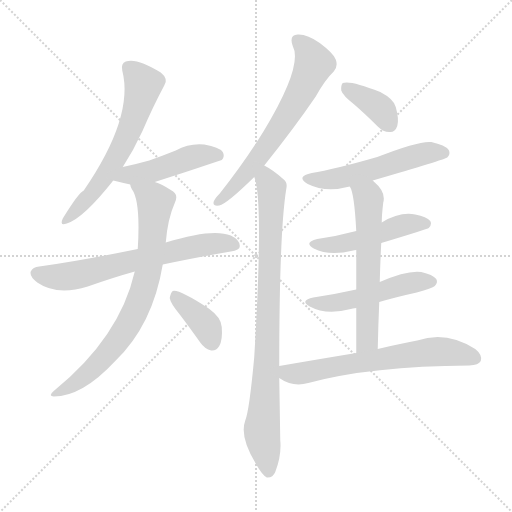
t = 0.00 s
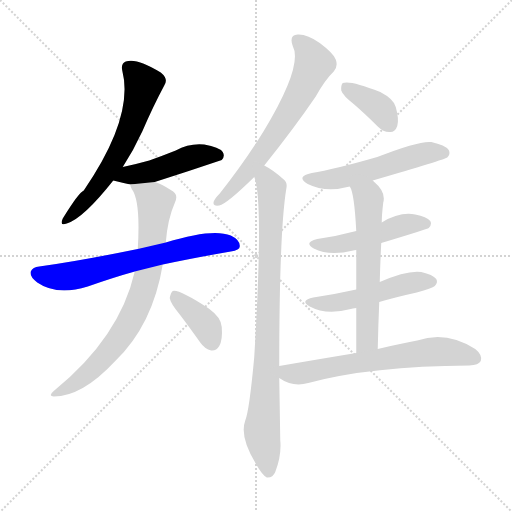
t = 1.91 s
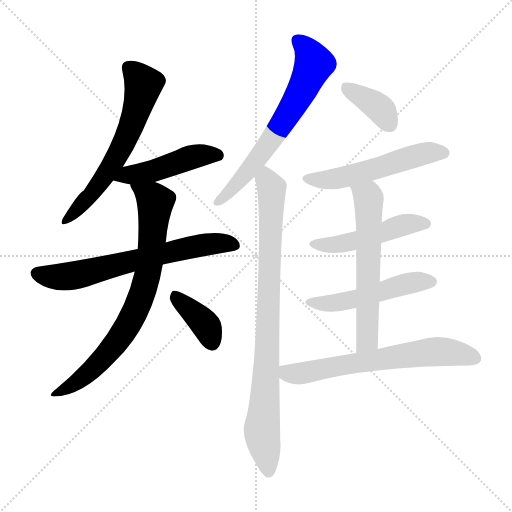
t = 3.83 s
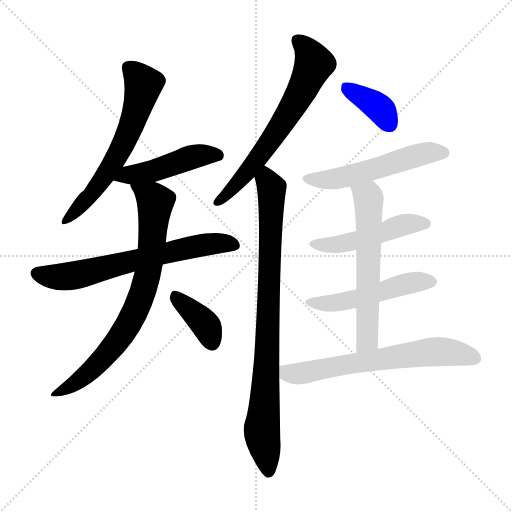
t = 5.74 s
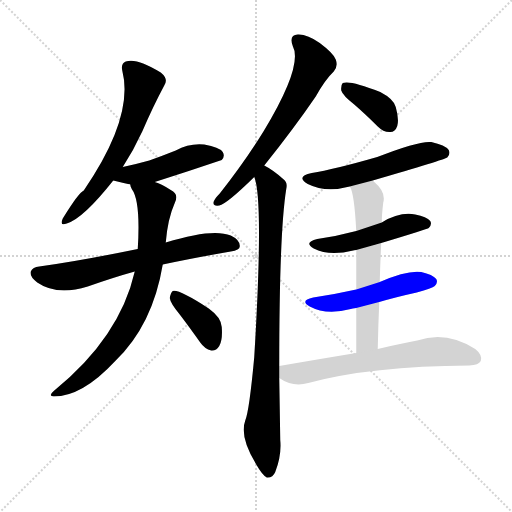
t = 7.65 s
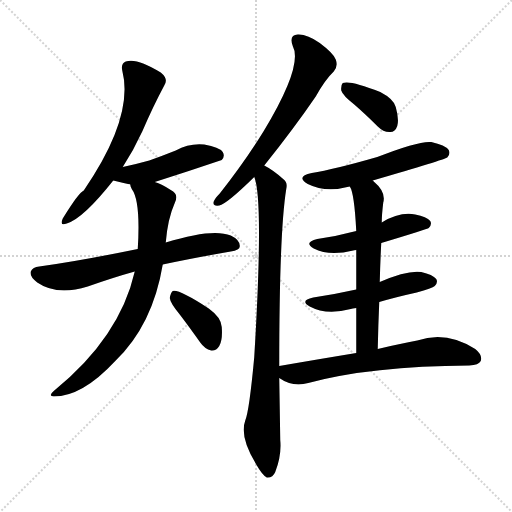
t = 9.57 s

The animated SVG that drew these frames (rendered in a browser with its animation timeline set to each time). Animation: 13 CSS @keyframes rules; one cycle of 9.57 s.

<svg version="1.1" viewBox="0 0 1024 1024" xmlns="http://www.w3.org/2000/svg">
  <g stroke="lightgray" stroke-dasharray="1,1" stroke-width="1" transform="scale(4, 4)">
    <line x1="0" y1="0" x2="256" y2="256"></line>
    <line x1="256" y1="0" x2="0" y2="256"></line>
    <line x1="128" y1="0" x2="128" y2="256"></line>
    <line x1="0" y1="128" x2="256" y2="128"></line>
  </g>
<g transform="scale(1, -1) translate(0, -900)">
   <style type="text/css">
    @keyframes keyframes0 {
      from {
       stroke: blue;
       stroke-dashoffset: 614;
       stroke-width: 128;
       }
       67% {
       animation-timing-function: step-end;
       stroke: blue;
       stroke-dashoffset: 0;
       stroke-width: 128;
       }
       to {
       stroke: black;
       stroke-width: 1024;
       }
       }
       #make-me-a-hanzi-animation-0 {
         animation: keyframes0 0.749674s both;
         animation-delay: 0.000000s;
         animation-timing-function: linear;
       }
    @keyframes keyframes1 {
      from {
       stroke: blue;
       stroke-dashoffset: 467;
       stroke-width: 128;
       }
       60% {
       animation-timing-function: step-end;
       stroke: blue;
       stroke-dashoffset: 0;
       stroke-width: 128;
       }
       to {
       stroke: black;
       stroke-width: 1024;
       }
       }
       #make-me-a-hanzi-animation-1 {
         animation: keyframes1 0.630046s both;
         animation-delay: 0.749674s;
         animation-timing-function: linear;
       }
    @keyframes keyframes2 {
      from {
       stroke: blue;
       stroke-dashoffset: 661;
       stroke-width: 128;
       }
       68% {
       animation-timing-function: step-end;
       stroke: blue;
       stroke-dashoffset: 0;
       stroke-width: 128;
       }
       to {
       stroke: black;
       stroke-width: 1024;
       }
       }
       #make-me-a-hanzi-animation-2 {
         animation: keyframes2 0.787923s both;
         animation-delay: 1.379720s;
         animation-timing-function: linear;
       }
    @keyframes keyframes3 {
      from {
       stroke: blue;
       stroke-dashoffset: 765;
       stroke-width: 128;
       }
       71% {
       animation-timing-function: step-end;
       stroke: blue;
       stroke-dashoffset: 0;
       stroke-width: 128;
       }
       to {
       stroke: black;
       stroke-width: 1024;
       }
       }
       #make-me-a-hanzi-animation-3 {
         animation: keyframes3 0.872559s both;
         animation-delay: 2.167643s;
         animation-timing-function: linear;
       }
    @keyframes keyframes4 {
      from {
       stroke: blue;
       stroke-dashoffset: 379;
       stroke-width: 128;
       }
       55% {
       animation-timing-function: step-end;
       stroke: blue;
       stroke-dashoffset: 0;
       stroke-width: 128;
       }
       to {
       stroke: black;
       stroke-width: 1024;
       }
       }
       #make-me-a-hanzi-animation-4 {
         animation: keyframes4 0.558431s both;
         animation-delay: 3.040202s;
         animation-timing-function: linear;
       }
    @keyframes keyframes5 {
      from {
       stroke: blue;
       stroke-dashoffset: 651;
       stroke-width: 128;
       }
       68% {
       animation-timing-function: step-end;
       stroke: blue;
       stroke-dashoffset: 0;
       stroke-width: 128;
       }
       to {
       stroke: black;
       stroke-width: 1024;
       }
       }
       #make-me-a-hanzi-animation-5 {
         animation: keyframes5 0.779785s both;
         animation-delay: 3.598633s;
         animation-timing-function: linear;
       }
    @keyframes keyframes6 {
      from {
       stroke: blue;
       stroke-dashoffset: 864;
       stroke-width: 128;
       }
       74% {
       animation-timing-function: step-end;
       stroke: blue;
       stroke-dashoffset: 0;
       stroke-width: 128;
       }
       to {
       stroke: black;
       stroke-width: 1024;
       }
       }
       #make-me-a-hanzi-animation-6 {
         animation: keyframes6 0.953125s both;
         animation-delay: 4.378418s;
         animation-timing-function: linear;
       }
    @keyframes keyframes7 {
      from {
       stroke: blue;
       stroke-dashoffset: 375;
       stroke-width: 128;
       }
       55% {
       animation-timing-function: step-end;
       stroke: blue;
       stroke-dashoffset: 0;
       stroke-width: 128;
       }
       to {
       stroke: black;
       stroke-width: 1024;
       }
       }
       #make-me-a-hanzi-animation-7 {
         animation: keyframes7 0.555176s both;
         animation-delay: 5.331543s;
         animation-timing-function: linear;
       }
    @keyframes keyframes8 {
      from {
       stroke: blue;
       stroke-dashoffset: 535;
       stroke-width: 128;
       }
       64% {
       animation-timing-function: step-end;
       stroke: blue;
       stroke-dashoffset: 0;
       stroke-width: 128;
       }
       to {
       stroke: black;
       stroke-width: 1024;
       }
       }
       #make-me-a-hanzi-animation-8 {
         animation: keyframes8 0.685384s both;
         animation-delay: 5.886719s;
         animation-timing-function: linear;
       }
    @keyframes keyframes9 {
      from {
       stroke: blue;
       stroke-dashoffset: 485;
       stroke-width: 128;
       }
       61% {
       animation-timing-function: step-end;
       stroke: blue;
       stroke-dashoffset: 0;
       stroke-width: 128;
       }
       to {
       stroke: black;
       stroke-width: 1024;
       }
       }
       #make-me-a-hanzi-animation-9 {
         animation: keyframes9 0.644694s both;
         animation-delay: 6.572103s;
         animation-timing-function: linear;
       }
    @keyframes keyframes10 {
      from {
       stroke: blue;
       stroke-dashoffset: 503;
       stroke-width: 128;
       }
       62% {
       animation-timing-function: step-end;
       stroke: blue;
       stroke-dashoffset: 0;
       stroke-width: 128;
       }
       to {
       stroke: black;
       stroke-width: 1024;
       }
       }
       #make-me-a-hanzi-animation-10 {
         animation: keyframes10 0.659342s both;
         animation-delay: 7.216797s;
         animation-timing-function: linear;
       }
    @keyframes keyframes11 {
      from {
       stroke: blue;
       stroke-dashoffset: 601;
       stroke-width: 128;
       }
       66% {
       animation-timing-function: step-end;
       stroke: blue;
       stroke-dashoffset: 0;
       stroke-width: 128;
       }
       to {
       stroke: black;
       stroke-width: 1024;
       }
       }
       #make-me-a-hanzi-animation-11 {
         animation: keyframes11 0.739095s both;
         animation-delay: 7.876139s;
         animation-timing-function: linear;
       }
    @keyframes keyframes12 {
      from {
       stroke: blue;
       stroke-dashoffset: 648;
       stroke-width: 128;
       }
       68% {
       animation-timing-function: step-end;
       stroke: blue;
       stroke-dashoffset: 0;
       stroke-width: 128;
       }
       to {
       stroke: black;
       stroke-width: 1024;
       }
       }
       #make-me-a-hanzi-animation-12 {
         animation: keyframes12 0.777344s both;
         animation-delay: 8.615234s;
         animation-timing-function: linear;
       }
</style>
<path d="M 245.5 566.0 Q 267.5 600.0 284.5 637.0 Q 306.5 688.0 328.5 729.0 Q 337.5 742.0 321.5 755.0 Q 273.5 785.0 251.5 777.0 Q 241.5 773.0 244.5 759.0 Q 268.5 666.0 167.5 519.0 Q 157.5 515.0 125.5 463.0 Q 118.5 447.0 133.5 453.0 Q 166.5 463.0 226.5 539.0 L 245.5 566.0 Z" fill="lightgray"></path> 
<path d="M 309.5 536.0 Q 375.5 557.0 443.5 580.0 Q 450.5 587.0 445.5 596.0 Q 438.5 606.0 408.5 611.0 Q 378.5 614.0 351.5 599.0 Q 326.5 589.0 298.5 579.0 Q 273.5 572.0 245.5 566.0 C 216.5 560.0 197.5 546.0 226.5 539.0 Q 242.5 535.0 260.5 531.0 L 309.5 536.0 Z" fill="lightgray"></path> 
<path d="M 325.5 371.0 Q 386.5 384.0 461.5 397.0 Q 479.5 400.0 479.5 407.0 Q 480.5 420.0 461.5 429.0 Q 425.5 444.0 331.5 415.0 L 275.5 402.0 Q 158.5 378.0 78.5 367.0 Q 65.5 366.0 61.5 357.0 Q 58.5 347.0 74.5 335.0 Q 113.5 308.0 175.5 327.0 Q 226.5 345.0 269.5 357.0 L 325.5 371.0 Z" fill="lightgray"></path> 
<path d="M 269.5 357.0 Q 239.5 225.0 107.5 118.0 Q 95.5 108.0 107.5 107.0 Q 164.5 107.0 230.5 178.0 Q 305.5 250.0 325.5 371.0 L 331.5 415.0 Q 335.5 463.0 349.5 494.0 Q 358.5 512.0 341.5 520.0 Q 323.5 532.0 309.5 536.0 C 281.5 547.0 248.5 558.0 260.5 531.0 Q 260.5 528.0 263.5 522.0 Q 281.5 498.0 275.5 402.0 L 269.5 357.0 Z" fill="lightgray"></path> 
<path d="M 359.5 271.0 Q 378.5 246.0 400.5 215.0 Q 409.5 202.0 422.5 199.0 Q 432.5 198.0 438.5 208.0 Q 445.5 220.0 443.5 246.0 Q 442.5 265.0 417.5 283.0 Q 357.5 322.0 345.5 318.0 Q 341.5 315.0 339.5 304.0 Q 340.5 294.0 359.5 271.0 Z" fill="lightgray"></path> 
<path d="M 528.5 569.0 Q 588.5 644.0 631.5 707.0 Q 650.5 741.0 667.5 757.0 Q 676.5 767.0 671.5 781.0 Q 667.5 793.0 639.5 814.0 Q 614.5 832.0 595.5 831.0 Q 577.5 830.0 585.5 808.0 Q 606.5 769.0 527.5 638.0 Q 490.5 578.0 439.5 513.0 Q 429.5 503.0 427.5 497.0 Q 424.5 487.0 438.5 489.0 Q 453.5 492.0 508.5 546.0 L 528.5 569.0 Z" fill="lightgray"></path> 
<path d="M 558.5 168.0 Q 558.5 435.0 572.5 522.0 Q 575.5 535.0 567.5 541.0 Q 546.5 560.0 528.5 569.0 C 502.5 585.0 501.5 575.0 508.5 546.0 Q 527.5 501.0 508.5 186.0 Q 498.5 78.0 490.5 59.0 Q 478.5 26.0 512.5 -29.0 Q 524.5 -50.0 533.5 -55.0 Q 545.5 -56.0 550.5 -44.0 Q 563.5 -11.0 560.5 20.0 Q 559.5 84.0 558.5 144.0 L 558.5 168.0 Z" fill="lightgray"></path> 
<path d="M 708.5 691.0 Q 730.5 672.0 755.5 647.0 Q 767.5 635.0 780.5 636.0 Q 790.5 636.0 794.5 648.0 Q 798.5 661.0 791.5 686.0 Q 787.5 702.0 760.5 716.0 Q 700.5 740.0 685.5 734.0 Q 681.5 730.0 682.5 719.0 Q 685.5 709.0 708.5 691.0 Z" fill="lightgray"></path> 
<path d="M 745.5 539.0 Q 889.5 581.0 894.5 585.0 Q 901.5 592.0 897.5 600.0 Q 890.5 610.0 862.5 616.0 Q 838.5 619.0 754.5 586.0 Q 667.5 561.0 623.5 554.0 Q 590.5 547.0 615.5 532.0 Q 651.5 514.0 699.5 527.0 L 745.5 539.0 Z" fill="lightgray"></path> 
<path d="M 762.5 414.0 Q 855.5 442.0 857.5 444.0 Q 864.5 451.0 860.5 458.0 Q 853.5 467.0 830.5 471.0 Q 799.5 477.0 763.5 455.0 L 712.5 438.0 Q 675.5 428.0 634.5 422.0 Q 606.5 415.0 627.5 403.0 Q 658.5 387.0 706.5 399.0 Q 707.5 400.0 712.5 400.0 L 762.5 414.0 Z" fill="lightgray"></path> 
<path d="M 758.5 296.0 Q 792.5 306.0 833.5 315.0 Q 864.5 324.0 869.5 328.0 Q 876.5 335.0 872.5 342.0 Q 865.5 351.0 842.5 356.0 Q 814.5 360.0 759.5 336.0 L 712.5 321.0 Q 672.5 312.0 626.5 305.0 Q 598.5 299.0 619.5 287.0 Q 652.5 269.0 701.5 282.0 Q 704.5 283.0 712.5 284.0 L 758.5 296.0 Z" fill="lightgray"></path> 
<path d="M 755.5 202.0 Q 756.5 251.0 758.5 296.0 L 759.5 336.0 Q 760.5 376.0 762.5 414.0 L 763.5 455.0 Q 763.5 470.0 766.5 495.0 Q 772.5 516.0 747.5 537.0 Q 746.5 538.0 745.5 539.0 C 723.5 560.0 688.5 555.0 699.5 527.0 Q 708.5 515.0 712.5 438.0 L 712.5 400.0 Q 712.5 369.0 712.5 321.0 L 712.5 284.0 Q 712.5 244.0 712.5 194.0 C 712.5 164.0 754.5 172.0 755.5 202.0 Z" fill="lightgray"></path> 
<path d="M 712.5 194.0 Q 639.5 182.0 558.5 168.0 C 528.5 163.0 532.5 159.0 558.5 144.0 Q 585.5 125.0 616.5 134.0 Q 742.5 168.0 938.5 169.0 Q 957.5 170.0 961.5 178.0 Q 965.5 190.0 950.5 202.0 Q 892.5 239.0 834.5 219.0 Q 800.5 213.0 755.5 202.0 L 712.5 194.0 Z" fill="lightgray"></path> 
      <clipPath id="make-me-a-hanzi-clip-0">
      <path d="M 245.5 566.0 Q 267.5 600.0 284.5 637.0 Q 306.5 688.0 328.5 729.0 Q 337.5 742.0 321.5 755.0 Q 273.5 785.0 251.5 777.0 Q 241.5 773.0 244.5 759.0 Q 268.5 666.0 167.5 519.0 Q 157.5 515.0 125.5 463.0 Q 118.5 447.0 133.5 453.0 Q 166.5 463.0 226.5 539.0 L 245.5 566.0 Z" fill="lightgray"></path>
      </clipPath>
      <path clip-path="url(#make-me-a-hanzi-clip-0)" d="M 257.5 764.0 L 286.5 728.0 L 259.5 641.0 L 205.5 541.0 L 181.5 508.0 L 134.5 462.0 " fill="none" id="make-me-a-hanzi-animation-0" stroke-dasharray="486 972" stroke-linecap="round"></path>

      <clipPath id="make-me-a-hanzi-clip-1">
      <path d="M 309.5 536.0 Q 375.5 557.0 443.5 580.0 Q 450.5 587.0 445.5 596.0 Q 438.5 606.0 408.5 611.0 Q 378.5 614.0 351.5 599.0 Q 326.5 589.0 298.5 579.0 Q 273.5 572.0 245.5 566.0 C 216.5 560.0 197.5 546.0 226.5 539.0 Q 242.5 535.0 260.5 531.0 L 309.5 536.0 Z" fill="lightgray"></path>
      </clipPath>
      <path clip-path="url(#make-me-a-hanzi-clip-1)" d="M 232.5 541.0 L 256.5 551.0 L 310.5 559.0 L 378.5 585.0 L 435.5 589.0 " fill="none" id="make-me-a-hanzi-animation-1" stroke-dasharray="339 678" stroke-linecap="round"></path>

      <clipPath id="make-me-a-hanzi-clip-2">
      <path d="M 325.5 371.0 Q 386.5 384.0 461.5 397.0 Q 479.5 400.0 479.5 407.0 Q 480.5 420.0 461.5 429.0 Q 425.5 444.0 331.5 415.0 L 275.5 402.0 Q 158.5 378.0 78.5 367.0 Q 65.5 366.0 61.5 357.0 Q 58.5 347.0 74.5 335.0 Q 113.5 308.0 175.5 327.0 Q 226.5 345.0 269.5 357.0 L 325.5 371.0 Z" fill="lightgray"></path>
      </clipPath>
      <path clip-path="url(#make-me-a-hanzi-clip-2)" d="M 72.5 353.0 L 110.5 346.0 L 157.5 351.0 L 366.5 403.0 L 425.5 413.0 L 469.5 410.0 " fill="none" id="make-me-a-hanzi-animation-2" stroke-dasharray="533 1066" stroke-linecap="round"></path>

      <clipPath id="make-me-a-hanzi-clip-3">
      <path d="M 269.5 357.0 Q 239.5 225.0 107.5 118.0 Q 95.5 108.0 107.5 107.0 Q 164.5 107.0 230.5 178.0 Q 305.5 250.0 325.5 371.0 L 331.5 415.0 Q 335.5 463.0 349.5 494.0 Q 358.5 512.0 341.5 520.0 Q 323.5 532.0 309.5 536.0 C 281.5 547.0 248.5 558.0 260.5 531.0 Q 260.5 528.0 263.5 522.0 Q 281.5 498.0 275.5 402.0 L 269.5 357.0 Z" fill="lightgray"></path>
      </clipPath>
      <path clip-path="url(#make-me-a-hanzi-clip-3)" d="M 266.5 528.0 L 310.5 496.0 L 298.5 367.0 L 277.5 293.0 L 251.5 243.0 L 208.5 185.0 L 170.5 148.0 L 113.5 113.0 " fill="none" id="make-me-a-hanzi-animation-3" stroke-dasharray="637 1274" stroke-linecap="round"></path>

      <clipPath id="make-me-a-hanzi-clip-4">
      <path d="M 359.5 271.0 Q 378.5 246.0 400.5 215.0 Q 409.5 202.0 422.5 199.0 Q 432.5 198.0 438.5 208.0 Q 445.5 220.0 443.5 246.0 Q 442.5 265.0 417.5 283.0 Q 357.5 322.0 345.5 318.0 Q 341.5 315.0 339.5 304.0 Q 340.5 294.0 359.5 271.0 Z" fill="lightgray"></path>
      </clipPath>
      <path clip-path="url(#make-me-a-hanzi-clip-4)" d="M 348.5 308.0 L 406.5 256.0 L 424.5 215.0 " fill="none" id="make-me-a-hanzi-animation-4" stroke-dasharray="251 502" stroke-linecap="round"></path>

      <clipPath id="make-me-a-hanzi-clip-5">
      <path d="M 528.5 569.0 Q 588.5 644.0 631.5 707.0 Q 650.5 741.0 667.5 757.0 Q 676.5 767.0 671.5 781.0 Q 667.5 793.0 639.5 814.0 Q 614.5 832.0 595.5 831.0 Q 577.5 830.0 585.5 808.0 Q 606.5 769.0 527.5 638.0 Q 490.5 578.0 439.5 513.0 Q 429.5 503.0 427.5 497.0 Q 424.5 487.0 438.5 489.0 Q 453.5 492.0 508.5 546.0 L 528.5 569.0 Z" fill="lightgray"></path>
      </clipPath>
      <path clip-path="url(#make-me-a-hanzi-clip-5)" d="M 595.5 817.0 L 617.5 796.0 L 627.5 772.0 L 603.5 718.0 L 519.5 587.0 L 462.5 519.0 L 435.5 497.0 " fill="none" id="make-me-a-hanzi-animation-5" stroke-dasharray="523 1046" stroke-linecap="round"></path>

      <clipPath id="make-me-a-hanzi-clip-6">
      <path d="M 558.5 168.0 Q 558.5 435.0 572.5 522.0 Q 575.5 535.0 567.5 541.0 Q 546.5 560.0 528.5 569.0 C 502.5 585.0 501.5 575.0 508.5 546.0 Q 527.5 501.0 508.5 186.0 Q 498.5 78.0 490.5 59.0 Q 478.5 26.0 512.5 -29.0 Q 524.5 -50.0 533.5 -55.0 Q 545.5 -56.0 550.5 -44.0 Q 563.5 -11.0 560.5 20.0 Q 559.5 84.0 558.5 144.0 L 558.5 168.0 Z" fill="lightgray"></path>
      </clipPath>
      <path clip-path="url(#make-me-a-hanzi-clip-6)" d="M 528.5 559.0 L 543.5 521.0 L 534.5 179.0 L 523.5 41.0 L 536.5 -45.0 " fill="none" id="make-me-a-hanzi-animation-6" stroke-dasharray="736 1472" stroke-linecap="round"></path>

      <clipPath id="make-me-a-hanzi-clip-7">
      <path d="M 708.5 691.0 Q 730.5 672.0 755.5 647.0 Q 767.5 635.0 780.5 636.0 Q 790.5 636.0 794.5 648.0 Q 798.5 661.0 791.5 686.0 Q 787.5 702.0 760.5 716.0 Q 700.5 740.0 685.5 734.0 Q 681.5 730.0 682.5 719.0 Q 685.5 709.0 708.5 691.0 Z" fill="lightgray"></path>
      </clipPath>
      <path clip-path="url(#make-me-a-hanzi-clip-7)" d="M 690.5 725.0 L 753.5 688.0 L 780.5 651.0 " fill="none" id="make-me-a-hanzi-animation-7" stroke-dasharray="247 494" stroke-linecap="round"></path>

      <clipPath id="make-me-a-hanzi-clip-8">
      <path d="M 745.5 539.0 Q 889.5 581.0 894.5 585.0 Q 901.5 592.0 897.5 600.0 Q 890.5 610.0 862.5 616.0 Q 838.5 619.0 754.5 586.0 Q 667.5 561.0 623.5 554.0 Q 590.5 547.0 615.5 532.0 Q 651.5 514.0 699.5 527.0 L 745.5 539.0 Z" fill="lightgray"></path>
      </clipPath>
      <path clip-path="url(#make-me-a-hanzi-clip-8)" d="M 616.5 544.0 L 674.5 543.0 L 835.5 590.0 L 888.5 594.0 " fill="none" id="make-me-a-hanzi-animation-8" stroke-dasharray="407 814" stroke-linecap="round"></path>

      <clipPath id="make-me-a-hanzi-clip-9">
      <path d="M 762.5 414.0 Q 855.5 442.0 857.5 444.0 Q 864.5 451.0 860.5 458.0 Q 853.5 467.0 830.5 471.0 Q 799.5 477.0 763.5 455.0 L 712.5 438.0 Q 675.5 428.0 634.5 422.0 Q 606.5 415.0 627.5 403.0 Q 658.5 387.0 706.5 399.0 Q 707.5 400.0 712.5 400.0 L 762.5 414.0 Z" fill="lightgray"></path>
      </clipPath>
      <path clip-path="url(#make-me-a-hanzi-clip-9)" d="M 629.5 413.0 L 650.5 409.0 L 693.5 414.0 L 803.5 449.0 L 852.5 452.0 " fill="none" id="make-me-a-hanzi-animation-9" stroke-dasharray="357 714" stroke-linecap="round"></path>

      <clipPath id="make-me-a-hanzi-clip-10">
      <path d="M 758.5 296.0 Q 792.5 306.0 833.5 315.0 Q 864.5 324.0 869.5 328.0 Q 876.5 335.0 872.5 342.0 Q 865.5 351.0 842.5 356.0 Q 814.5 360.0 759.5 336.0 L 712.5 321.0 Q 672.5 312.0 626.5 305.0 Q 598.5 299.0 619.5 287.0 Q 652.5 269.0 701.5 282.0 Q 704.5 283.0 712.5 284.0 L 758.5 296.0 Z" fill="lightgray"></path>
      </clipPath>
      <path clip-path="url(#make-me-a-hanzi-clip-10)" d="M 620.5 297.0 L 689.5 297.0 L 818.5 334.0 L 862.5 337.0 " fill="none" id="make-me-a-hanzi-animation-10" stroke-dasharray="375 750" stroke-linecap="round"></path>

      <clipPath id="make-me-a-hanzi-clip-11">
      <path d="M 755.5 202.0 Q 756.5 251.0 758.5 296.0 L 759.5 336.0 Q 760.5 376.0 762.5 414.0 L 763.5 455.0 Q 763.5 470.0 766.5 495.0 Q 772.5 516.0 747.5 537.0 Q 746.5 538.0 745.5 539.0 C 723.5 560.0 688.5 555.0 699.5 527.0 Q 708.5 515.0 712.5 438.0 L 712.5 400.0 Q 712.5 369.0 712.5 321.0 L 712.5 284.0 Q 712.5 244.0 712.5 194.0 C 712.5 164.0 754.5 172.0 755.5 202.0 Z" fill="lightgray"></path>
      </clipPath>
      <path clip-path="url(#make-me-a-hanzi-clip-11)" d="M 707.5 527.0 L 737.5 503.0 L 735.5 227.0 L 718.5 202.0 " fill="none" id="make-me-a-hanzi-animation-11" stroke-dasharray="473 946" stroke-linecap="round"></path>

      <clipPath id="make-me-a-hanzi-clip-12">
      <path d="M 712.5 194.0 Q 639.5 182.0 558.5 168.0 C 528.5 163.0 532.5 159.0 558.5 144.0 Q 585.5 125.0 616.5 134.0 Q 742.5 168.0 938.5 169.0 Q 957.5 170.0 961.5 178.0 Q 965.5 190.0 950.5 202.0 Q 892.5 239.0 834.5 219.0 Q 800.5 213.0 755.5 202.0 L 712.5 194.0 Z" fill="lightgray"></path>
      </clipPath>
      <path clip-path="url(#make-me-a-hanzi-clip-12)" d="M 567.5 162.0 L 575.5 153.0 L 594.5 152.0 L 871.5 197.0 L 919.5 193.0 L 950.5 183.0 " fill="none" id="make-me-a-hanzi-animation-12" stroke-dasharray="520 1040" stroke-linecap="round"></path>

</g>
</svg>
